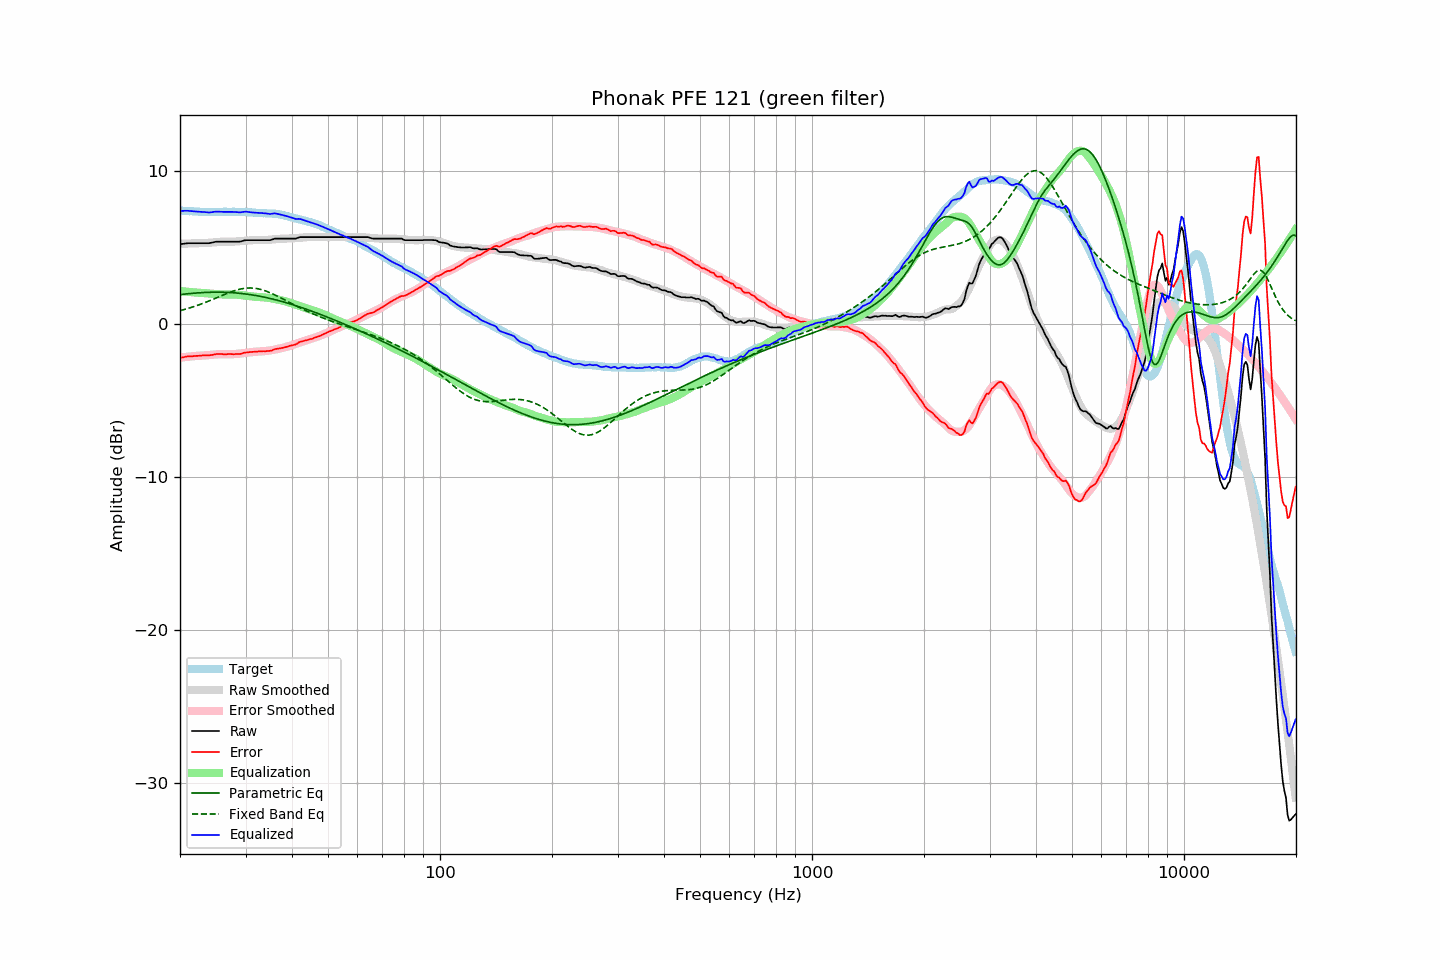

Data behind this chart, as committed beside it:
frequency, raw, error, smoothed, error_smoothed, equalization, parametric_eq, fixed_band_eq, equalized_raw, equalized_smoothed, target
20.00, 5.24, -2.20, 5.26, -2.18, 2.18, 1.94, 0.89, 7.42, 7.44, 7.44
20.20, 5.25, -2.18, 5.27, -2.17, 2.17, 1.95, 0.92, 7.41, 7.43, 7.43
20.40, 5.26, -2.16, 5.27, -2.15, 2.15, 1.96, 0.95, 7.41, 7.42, 7.42
20.61, 5.28, -2.14, 5.27, -2.14, 2.14, 1.97, 0.98, 7.42, 7.41, 7.42
20.81, 5.29, -2.11, 5.27, -2.13, 2.13, 1.98, 1.01, 7.42, 7.40, 7.40
21.02, 5.30, -2.10, 5.28, -2.12, 2.12, 2.00, 1.04, 7.42, 7.40, 7.40
21.23, 5.30, -2.09, 5.28, -2.11, 2.11, 2.01, 1.07, 7.41, 7.39, 7.39
21.44, 5.30, -2.10, 5.28, -2.10, 2.10, 2.02, 1.10, 7.40, 7.38, 7.40
21.66, 5.30, -2.09, 5.29, -2.09, 2.09, 2.03, 1.13, 7.39, 7.37, 7.39
21.87, 5.30, -2.08, 5.29, -2.08, 2.08, 2.03, 1.17, 7.38, 7.37, 7.38
22.09, 5.30, -2.07, 5.29, -2.07, 2.07, 2.04, 1.20, 7.37, 7.36, 7.37
22.31, 5.30, -2.07, 5.30, -2.06, 2.06, 2.05, 1.24, 7.36, 7.36, 7.37
22.54, 5.30, -2.06, 5.30, -2.06, 2.06, 2.06, 1.28, 7.36, 7.35, 7.36
22.76, 5.30, -2.05, 5.30, -2.05, 2.05, 2.06, 1.32, 7.35, 7.35, 7.35
22.99, 5.30, -2.04, 5.30, -2.05, 2.05, 2.07, 1.36, 7.34, 7.35, 7.34
23.22, 5.30, -2.03, 5.30, -2.04, 2.04, 2.08, 1.40, 7.34, 7.34, 7.33
23.45, 5.30, -2.04, 5.31, -2.03, 2.03, 2.08, 1.44, 7.33, 7.34, 7.34
23.69, 5.30, -2.03, 5.32, -2.02, 2.02, 2.09, 1.48, 7.32, 7.34, 7.33
23.92, 5.30, -2.03, 5.33, -2.01, 2.01, 2.09, 1.52, 7.31, 7.33, 7.33
24.16, 5.32, -2.02, 5.34, -2.00, 2.00, 2.09, 1.56, 7.32, 7.33, 7.34
24.40, 5.34, -2.01, 5.35, -1.99, 1.99, 2.10, 1.61, 7.33, 7.34, 7.35
24.65, 5.37, -1.98, 5.36, -1.98, 1.98, 2.10, 1.65, 7.35, 7.34, 7.35
24.89, 5.39, -1.96, 5.36, -1.97, 1.97, 2.10, 1.70, 7.36, 7.34, 7.35
25.14, 5.40, -1.94, 5.37, -1.97, 1.97, 2.10, 1.74, 7.37, 7.34, 7.34
25.39, 5.40, -1.94, 5.38, -1.96, 1.96, 2.10, 1.79, 7.36, 7.34, 7.34
25.65, 5.40, -1.94, 5.39, -1.96, 1.96, 2.10, 1.83, 7.36, 7.35, 7.34
25.91, 5.40, -1.95, 5.40, -1.95, 1.95, 2.10, 1.88, 7.35, 7.35, 7.35
26.16, 5.40, -1.96, 5.40, -1.95, 1.95, 2.09, 1.92, 7.35, 7.35, 7.36
26.43, 5.40, -1.96, 5.40, -1.95, 1.95, 2.09, 1.96, 7.35, 7.35, 7.36
26.69, 5.40, -1.96, 5.40, -1.95, 1.95, 2.09, 2.01, 7.35, 7.35, 7.36
26.96, 5.40, -1.95, 5.40, -1.95, 1.95, 2.08, 2.05, 7.35, 7.35, 7.35
27.23, 5.40, -1.95, 5.40, -1.95, 1.95, 2.07, 2.09, 7.35, 7.35, 7.35
27.50, 5.40, -1.95, 5.40, -1.95, 1.95, 2.07, 2.13, 7.35, 7.35, 7.35
27.77, 5.40, -1.96, 5.40, -1.95, 1.95, 2.06, 2.17, 7.35, 7.35, 7.36
28.05, 5.40, -1.96, 5.41, -1.95, 1.95, 2.05, 2.20, 7.34, 7.35, 7.36
28.33, 5.40, -1.94, 5.41, -1.94, 1.94, 2.05, 2.23, 7.34, 7.35, 7.34
28.62, 5.40, -1.94, 5.42, -1.93, 1.93, 2.04, 2.26, 7.33, 7.35, 7.34
28.90, 5.40, -1.95, 5.43, -1.92, 1.92, 2.03, 2.29, 7.31, 7.35, 7.35
29.19, 5.42, -1.93, 5.44, -1.90, 1.90, 2.01, 2.31, 7.32, 7.34, 7.35
29.48, 5.45, -1.89, 5.45, -1.89, 1.89, 2.00, 2.33, 7.34, 7.34, 7.34
29.78, 5.48, -1.86, 5.46, -1.88, 1.88, 1.99, 2.35, 7.36, 7.34, 7.34
30.08, 5.50, -1.85, 5.47, -1.86, 1.86, 1.98, 2.36, 7.36, 7.33, 7.35
30.38, 5.50, -1.84, 5.48, -1.85, 1.85, 1.96, 2.37, 7.35, 7.33, 7.34
30.68, 5.50, -1.82, 5.48, -1.84, 1.84, 1.95, 2.37, 7.33, 7.32, 7.32
30.99, 5.50, -1.82, 5.49, -1.82, 1.82, 1.93, 2.37, 7.32, 7.31, 7.32
31.30, 5.50, -1.81, 5.50, -1.81, 1.81, 1.92, 2.37, 7.31, 7.31, 7.31
31.61, 5.50, -1.80, 5.50, -1.80, 1.80, 1.90, 2.36, 7.30, 7.30, 7.30
31.93, 5.50, -1.79, 5.50, -1.79, 1.79, 1.88, 2.35, 7.29, 7.29, 7.29
32.24, 5.50, -1.79, 5.50, -1.79, 1.79, 1.86, 2.33, 7.29, 7.29, 7.29
32.57, 5.50, -1.77, 5.50, -1.78, 1.78, 1.84, 2.31, 7.28, 7.28, 7.27
32.89, 5.50, -1.77, 5.50, -1.78, 1.78, 1.82, 2.28, 7.28, 7.27, 7.27
33.22, 5.50, -1.77, 5.50, -1.77, 1.77, 1.80, 2.26, 7.27, 7.27, 7.27
33.55, 5.50, -1.76, 5.50, -1.76, 1.76, 1.78, 2.22, 7.26, 7.26, 7.26
33.89, 5.50, -1.77, 5.51, -1.75, 1.75, 1.76, 2.19, 7.25, 7.26, 7.27
34.23, 5.50, -1.75, 5.52, -1.74, 1.74, 1.74, 2.15, 7.24, 7.25, 7.25
34.57, 5.50, -1.75, 5.52, -1.73, 1.73, 1.71, 2.11, 7.22, 7.25, 7.25
34.92, 5.50, -1.74, 5.53, -1.71, 1.71, 1.69, 2.06, 7.21, 7.24, 7.24
35.27, 5.53, -1.72, 5.54, -1.69, 1.69, 1.66, 2.02, 7.22, 7.24, 7.25
35.62, 5.56, -1.67, 5.55, -1.68, 1.68, 1.64, 1.97, 7.23, 7.23, 7.23
35.97, 5.60, -1.63, 5.56, -1.66, 1.66, 1.61, 1.92, 7.25, 7.22, 7.23
... 635 more rows
